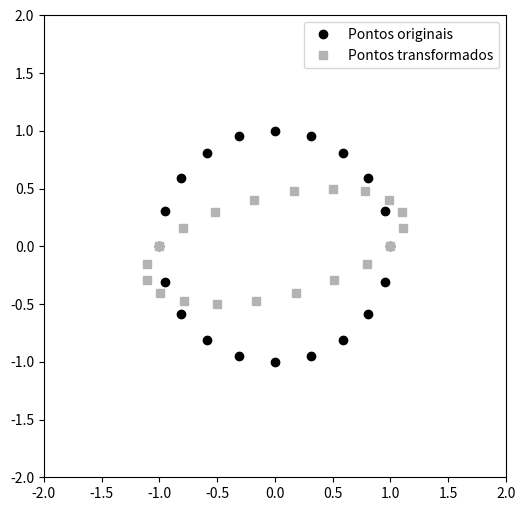

Write Python code to recreate this figure.
import matplotlib.pyplot as plt
import numpy as np

# Matriz de transformação
T = np.array([[1,.5], [0,.5]])


# Define o conjunto de pontos do círculo
theta = np.linspace(0,2*np.pi-2*np.pi/20,20)
pontos_originais = np.vstack( (np.cos(theta),np.sin(theta)) )



# Aplicada a tranformação do pontos originais com base na matriz de transformação
pontos_transformados = T @ pontos_originais


# Plota os pontos no gráfico
plt.figure(figsize=(6,6))
plt.plot(pontos_originais[0,:],pontos_originais[1,:],'ko',label='Pontos originais')
plt.plot(pontos_transformados[0,:],pontos_transformados[1,:],'s', color=[.7,.7,.7],label='Pontos transformados')

plt.axis('square')
plt.xlim([-2,2])
plt.ylim([-2,2])
plt.legend()
#plt.savefig('Figure_07_08.png',dpi=300)
plt.show()